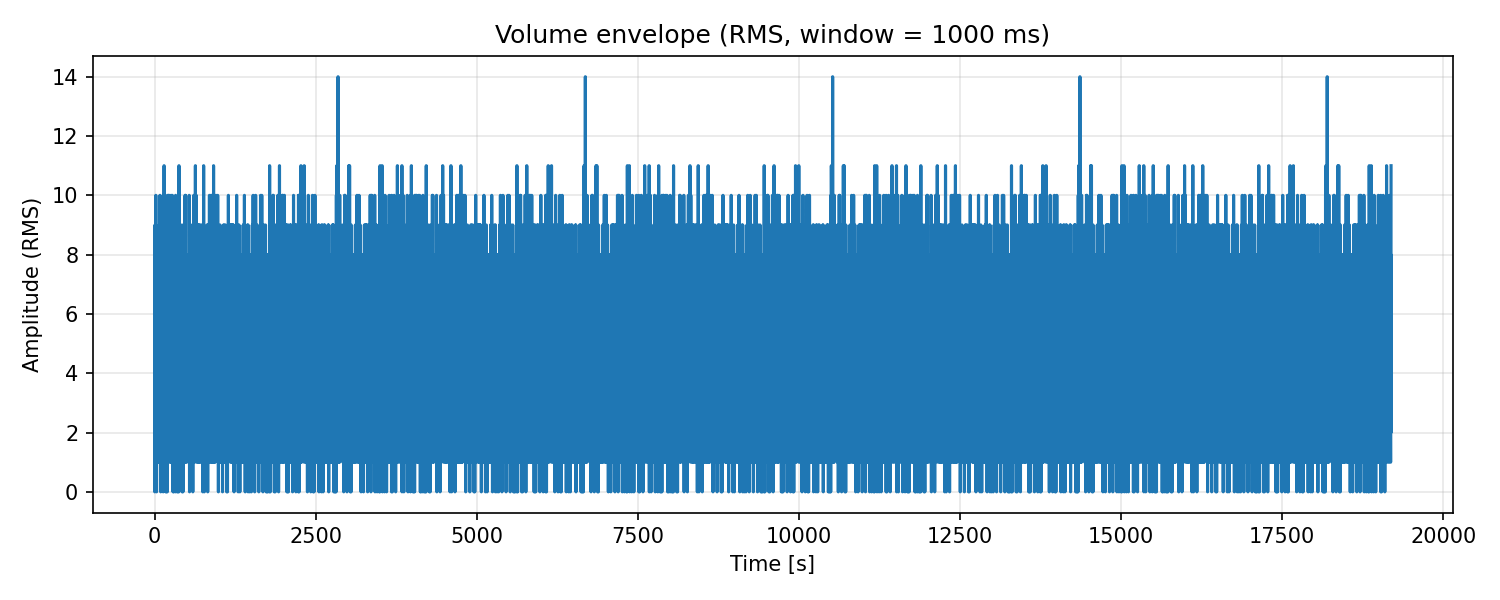

The table this chart was drawn from, first rows:
index, sample
0, -7
1, 0
2, -7
3, -3
4, -2
5, -9
6, -4
7, -3
8, -6
9, -8
10, -2
11, -9
12, -8
13, -4
14, -3
15, -7
16, -4
17, -4
18, -10
19, -8
20, -5
21, -5
22, -6
23, -2
24, -7
25, -7
26, -4
27, -1
28, -7
29, 0
30, -3
31, -8
32, -5
33, -5
34, -4
35, -7
36, -3
37, -6
38, -7
39, -6
40, -4
41, -6
42, -1
43, -5
44, -8
45, -5
46, -4
47, -6
48, -5
49, -5
50, -8
51, -7
52, -3
53, -3
54, -6
55, 1
56, -8
57, -7
58, -5
59, -4
... 19,130 more rows
